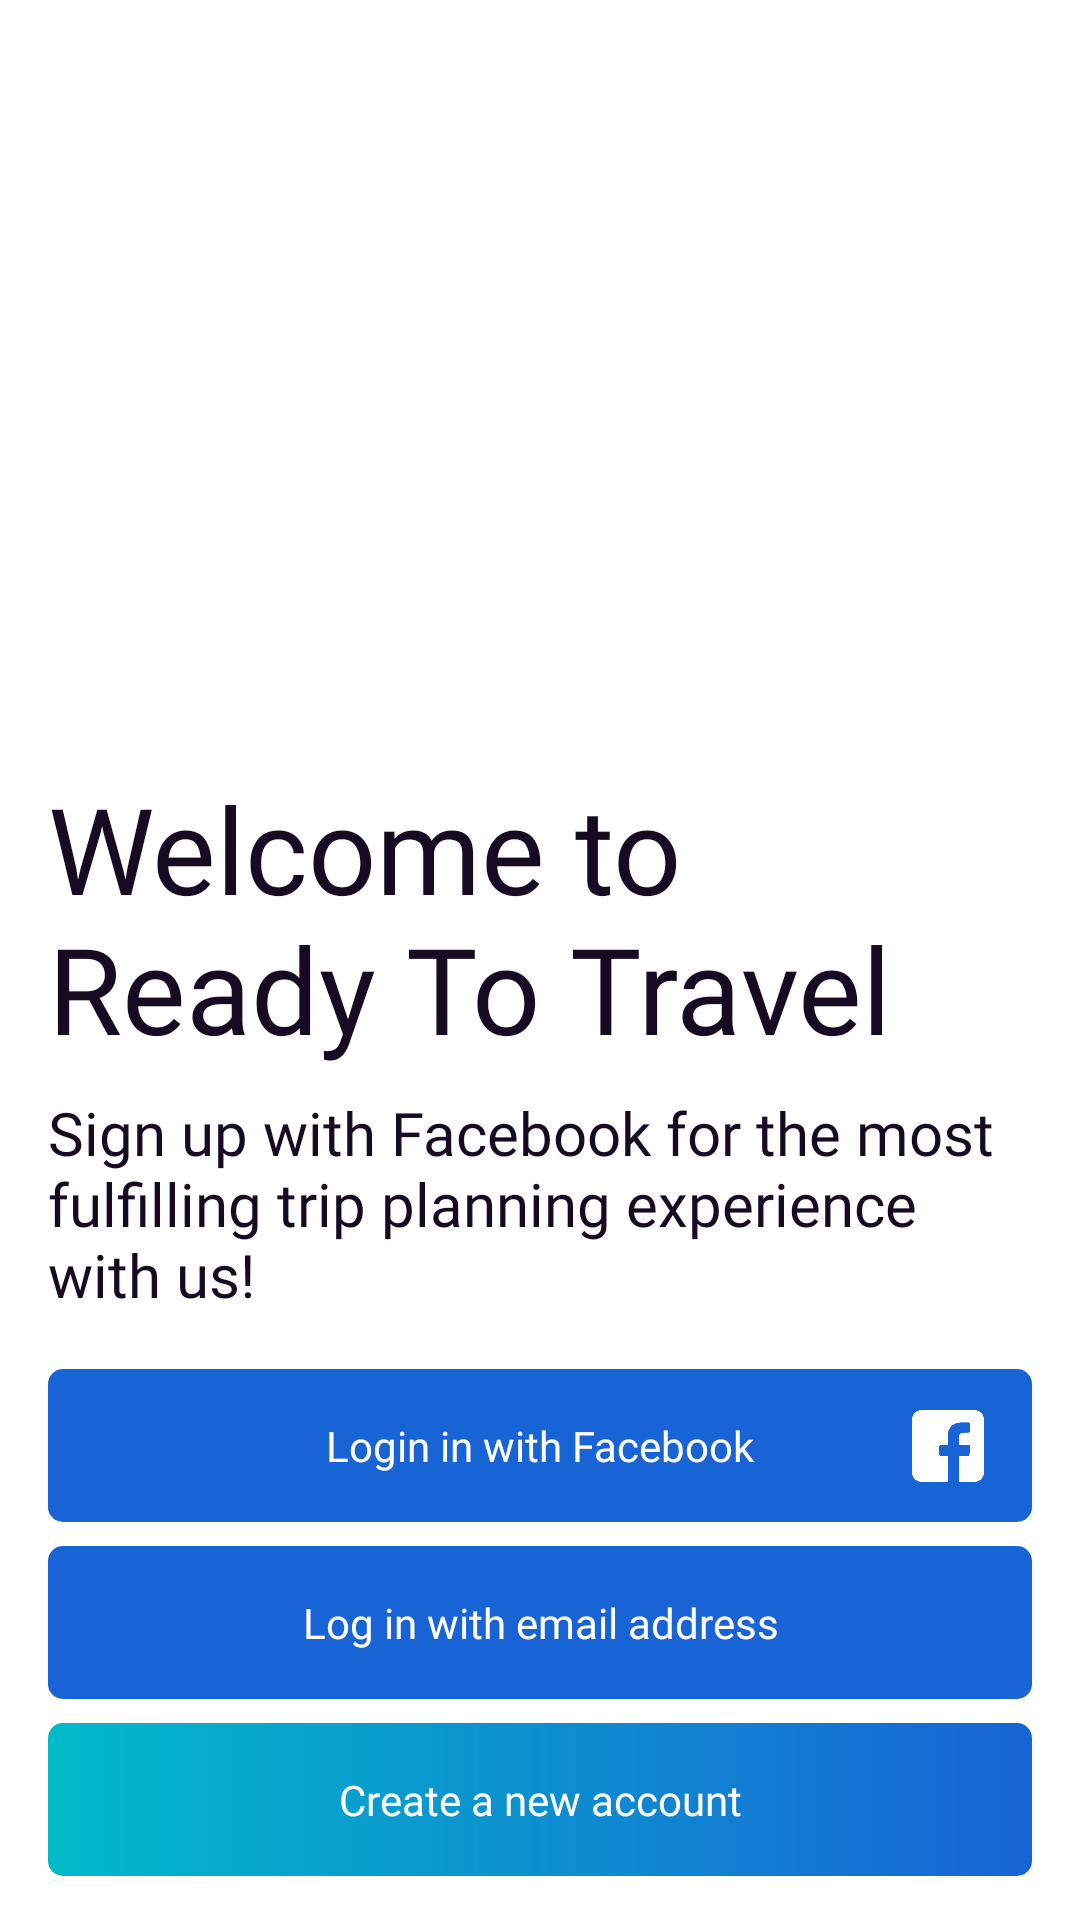

Produce the Android XML layout that renders to this screen, including the resource entries it uses.
<!-- AndroidManifest.xml: application theme Theme.DataManagement -->
<!-- res/layout/activity_main.xml -->
<?xml version="1.0" encoding="utf-8"?>
<layout xmlns:android="http://schemas.android.com/apk/res/android"
    xmlns:app="http://schemas.android.com/apk/res-auto"
    xmlns:tools="http://schemas.android.com/tools">
    <data>
        <variable
            name="mainActivity"
            type="com.yeyint.datamanagement.presentation.welcomeView.MainActivity" />
    </data>
<FrameLayout
    android:layout_width="match_parent"
    android:layout_height="match_parent"
    tools:context=".presentation.welcomeView.MainActivity">

    <androidx.constraintlayout.widget.ConstraintLayout
        android:layout_width="match_parent"
        android:layout_height="match_parent">
        <androidx.appcompat.widget.AppCompatImageView
            android:id="@+id/iv_welcome"
            android:layout_width="match_parent"
            android:layout_height="wrap_content"
            android:src="@drawable/bg_welcome"
            android:scaleType="centerCrop"
            app:layout_constraintStart_toStartOf="parent"
            app:layout_constraintTop_toTopOf="parent"
            app:layout_constraintEnd_toEndOf="parent"/>
        <androidx.appcompat.widget.AppCompatImageView
            android:id="@+id/iv_cloud"
            android:layout_width="match_parent"
            android:layout_height="wrap_content"
            android:src="@drawable/bg_clouds"
            android:scaleType="centerInside"
            android:layout_marginTop="?attr/actionBarSize"
            app:layout_constraintStart_toStartOf="parent"
            app:layout_constraintTop_toTopOf="parent"
            app:layout_constraintEnd_toEndOf="parent"/>
        <androidx.constraintlayout.widget.ConstraintLayout
            android:layout_width="match_parent"
            android:layout_height="0dp"
            app:layout_constraintHeight_percent="0.6"
            app:layout_constraintStart_toStartOf="parent"
            app:layout_constraintEnd_toEndOf="parent"
            app:layout_constraintBottom_toBottomOf="parent">
            <androidx.appcompat.widget.AppCompatTextView
                android:id="@+id/tv_title"
                android:layout_width="match_parent"
                android:layout_height="wrap_content"
                android:fontFamily="@font/chivo_black"
                app:layout_constraintStart_toStartOf="parent"
                app:layout_constraintEnd_toEndOf="parent"
                app:layout_constraintTop_toTopOf="parent"
                android:layout_marginStart="@dimen/margin_medium_2"
                android:layout_marginEnd="@dimen/margin_medium_2"
                android:text="@string/str_welcome_to_ready_to_travel"
                android:textSize="@dimen/text_big"
                android:textColor="@color/primary_text"/>
            <androidx.appcompat.widget.AppCompatTextView
                android:id="@+id/tv_description"
                android:layout_width="match_parent"
                android:layout_height="wrap_content"
                app:layout_constraintStart_toStartOf="parent"
                app:layout_constraintEnd_toEndOf="parent"
                app:layout_constraintTop_toBottomOf="@+id/tv_title"
                android:layout_marginTop="@dimen/margin_medium"
                android:text="@string/str_description"
                android:fontFamily="@font/chivo_regular"
                android:textSize="@dimen/text_regular_3x"
                android:textColor="@color/primary_text"
                android:layout_marginStart="@dimen/margin_medium_2"
                android:layout_marginEnd="@dimen/margin_medium_2"/>
                <androidx.constraintlayout.widget.ConstraintLayout
                    android:id="@+id/btn_facebook"
                    android:layout_width="match_parent"
                    android:layout_height="wrap_content"
                    android:layout_marginTop="@dimen/margin_medium_3"
                    android:background="@drawable/bg_buttom"
                    app:layout_constraintStart_toStartOf="parent"
                    app:layout_constraintEnd_toEndOf="parent"
                    app:layout_constraintTop_toBottomOf="@id/tv_description"
                    android:layout_marginStart="@dimen/margin_medium_2"
                    android:layout_marginEnd="@dimen/margin_medium_2">
                    <androidx.appcompat.widget.AppCompatTextView
                        android:layout_width="wrap_content"
                        android:layout_height="wrap_content"
                        android:text="@string/login_in_with_facebook"
                        android:textAllCaps="false"
                        app:layout_constraintStart_toStartOf="parent"
                        app:layout_constraintEnd_toEndOf="parent"
                        app:layout_constraintTop_toTopOf="parent"
                        app:layout_constraintBottom_toBottomOf="parent"
                        android:textColor="@color/white"
                        android:fontFamily="@font/chivo_regular"
                        android:layout_margin="@dimen/margin_medium_2"
                        android:gravity="center"/>
                    <androidx.appcompat.widget.AppCompatImageView
                        android:layout_width="24dp"
                        android:layout_height="24dp"
                        app:layout_constraintEnd_toEndOf="parent"
                        app:layout_constraintTop_toTopOf="parent"
                        app:layout_constraintBottom_toBottomOf="parent"
                        android:src="@drawable/ic_facebook"
                        android:layout_marginEnd="@dimen/margin_medium_2"/>
                </androidx.constraintlayout.widget.ConstraintLayout>
            <androidx.constraintlayout.widget.ConstraintLayout
                android:id="@+id/btn_gmail"
                android:layout_width="match_parent"
                android:layout_height="wrap_content"
                android:layout_marginTop="@dimen/margin_medium"
                android:background="@drawable/bg_buttom"
                app:layout_constraintStart_toStartOf="parent"
                app:layout_constraintEnd_toEndOf="parent"
                app:layout_constraintTop_toBottomOf="@id/btn_facebook"
                android:layout_marginStart="@dimen/margin_medium_2"
                android:layout_marginEnd="@dimen/margin_medium_2">
                <androidx.appcompat.widget.AppCompatTextView
                    android:layout_width="wrap_content"
                    android:layout_height="wrap_content"
                    android:text="@string/str_log_in_with_email_address"
                    android:textAllCaps="false"
                    app:layout_constraintStart_toStartOf="parent"
                    app:layout_constraintEnd_toEndOf="parent"
                    app:layout_constraintTop_toTopOf="parent"
                    app:layout_constraintBottom_toBottomOf="parent"
                    android:textColor="@color/white"
                    android:fontFamily="@font/chivo_regular"
                    android:layout_margin="@dimen/margin_medium_2"
                    android:gravity="center"/>
            </androidx.constraintlayout.widget.ConstraintLayout>
            <androidx.constraintlayout.widget.ConstraintLayout
                android:id="@+id/btn_create_acc"
                android:layout_width="match_parent"
                android:layout_height="wrap_content"
                android:layout_marginTop="@dimen/margin_medium"
                android:background="@drawable/btn_gradient"
                app:layout_constraintStart_toStartOf="parent"
                app:layout_constraintEnd_toEndOf="parent"
                android:clickable="true"
                android:onClick="@{()-> mainActivity.onTapCreateAccount()}"
                app:layout_constraintTop_toBottomOf="@id/btn_gmail"
                android:layout_marginStart="@dimen/margin_medium_2"
                android:layout_marginEnd="@dimen/margin_medium_2"
                android:focusable="true">
                <androidx.appcompat.widget.AppCompatTextView
                    android:layout_width="wrap_content"
                    android:layout_height="wrap_content"
                    android:text="@string/str_create_a_new_account"
                    android:textAllCaps="false"
                    app:layout_constraintStart_toStartOf="parent"
                    app:layout_constraintEnd_toEndOf="parent"
                    app:layout_constraintTop_toTopOf="parent"
                    app:layout_constraintBottom_toBottomOf="parent"
                    android:textColor="@color/white"
                    android:fontFamily="@font/chivo_regular"
                    android:layout_margin="@dimen/margin_medium_2"
                    android:gravity="center"/>
            </androidx.constraintlayout.widget.ConstraintLayout>
        </androidx.constraintlayout.widget.ConstraintLayout>

    </androidx.constraintlayout.widget.ConstraintLayout>

</FrameLayout>
</layout>
<!-- resources referenced by this layout -->
<resources>
  <color name="primary_text">#170B24</color>
  <color name="white">#FFFFFFFF</color>
  <dimen name="margin_medium">8dp</dimen>
  <dimen name="margin_medium_2">16dp</dimen>
  <dimen name="margin_medium_3">18dp</dimen>
  <dimen name="text_big">40sp</dimen>
  <dimen name="text_regular_3x">20sp</dimen>
  <!-- drawable bg_buttom (drawable) -->
  <?xml version="1.0" encoding="utf-8"?>
  <shape xmlns:android="http://schemas.android.com/apk/res/android"
      android:shape="rectangle">
  
      <solid android:color="@color/color_btn"/>
      <corners
          android:radius="5dp"/>
  
  </shape>
  <!-- drawable btn_gradient (drawable) -->
  <?xml version="1.0" encoding="utf-8"?>
  <shape xmlns:android="http://schemas.android.com/apk/res/android"
      android:shape="rectangle">
  
      <gradient
          android:startColor="@color/color_accent"
          android:endColor="@color/color_btn"/>
      <corners
          android:radius="5dp"/>
  
  </shape>
  <!-- drawable ic_facebook: png bitmap (drawable, 9227 bytes) -->
  <string name="login_in_with_facebook">Login in with Facebook</string>
  <string name="str_create_a_new_account">Create a new account</string>
  <string name="str_description">Sign up with Facebook for the most fulfilling trip planning experience with us!</string>
  <string name="str_log_in_with_email_address">Log in with email address</string>
  <string name="str_welcome_to_ready_to_travel">Welcome to Ready To Travel</string>
  <style name="Theme.DataManagement" parent="Theme.MaterialComponents.DayNight.NoActionBar">
          
          <item name="colorPrimary">@color/color_primary</item>
          <item name="colorPrimaryVariant">@color/color_primary_dark</item>
          <item name="colorOnPrimary">@color/white</item>
          <item name="colorAccent">@color/primary_text</item>
          <item name="android:textColorPrimary">@color/primary_text</item>
          <item name="android:windowBackground">@color/background_color</item>
          <item name="android:textColorSecondary">@color/secondary_text</item>
          <item name="android:textColor">@color/primary_text</item>
          <item name="iconTint">@color/primary_text</item>
          <item name="titleEnabled">false</item>
          
          <item name="colorSecondary">@color/teal_200</item>
          <item name="colorSecondaryVariant">@color/teal_700</item>
          <item name="colorOnSecondary">@color/black</item>
          
          <item name="android:statusBarColor" tools:targetApi="l">?attr/colorPrimaryVariant</item>
          
      </style>
  <color name="color_btn">#1864D6</color>
  <color name="color_accent">#02BAC9</color>
  <color name="color_primary">#F5F5F5</color>
  <color name="color_primary_dark">#F5F5F5</color>
  <color name="background_color">#FFFFFF</color>
  <color name="secondary_text">#B7B7B7</color>
  <color name="teal_200">#FF03DAC5</color>
  <color name="teal_700">#FF018786</color>
  <color name="black">#FF000000</color>
</resources>
